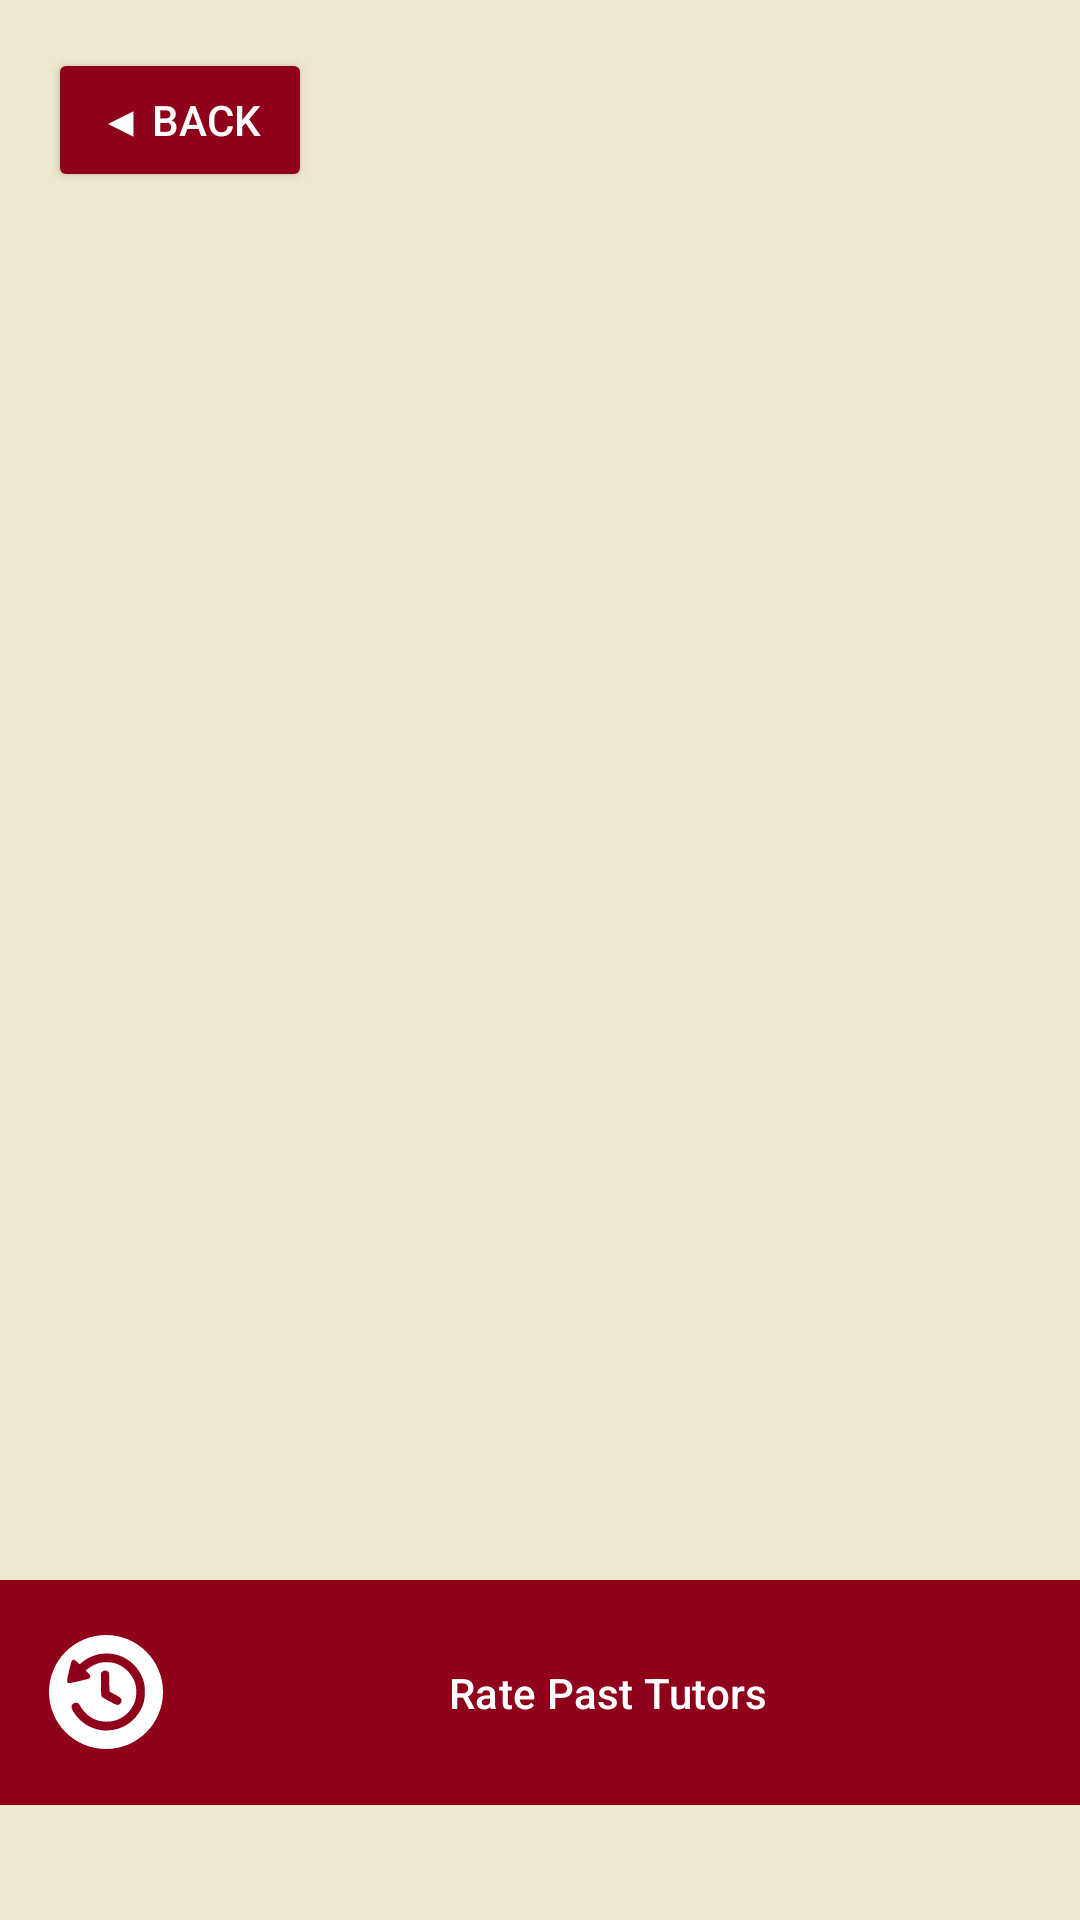

This screen was rendered from an Android layout file. Write that file and the resources it references.
<!-- AndroidManifest.xml: application theme Theme.Group_33_Project -->
<!-- res/layout/screen19_pastsessionstud.xml -->
<?xml version="1.0" encoding="utf-8"?>
<androidx.constraintlayout.widget.ConstraintLayout xmlns:android="http://schemas.android.com/apk/res/android"
    xmlns:app="http://schemas.android.com/apk/res-auto"
    android:layout_width="match_parent"
    android:layout_height="match_parent"
    android:background="@color/bkg"
    android:id="@+id/studentpastsession">

    <include layout="@layout/reusable_back"
        android:id="@+id/included_back_container"
        android:layout_width="wrap_content"
        android:layout_height="wrap_content"
        app:layout_constraintStart_toStartOf="parent"
        app:layout_constraintTop_toTopOf="parent" />

    <com.google.android.material.button.MaterialButton
        android:id="@+id/screen19_rtutor"
        android:layout_width="375dp"
        android:layout_height="75dp"
        android:layout_weight="1"
        android:background="@drawable/button_background"
        android:backgroundTint="@color/gg"
        android:fontFamily="sans-serif-medium"
        android:text="@string/screen19_rtutor"
        android:textAllCaps="false"
        android:textColor="@color/white"
        app:backgroundTint="@null"
        app:icon="@drawable/past_bookings"
        app:iconSize="38dp"
        app:iconTint="@color/white"
        app:layout_constraintBottom_toBottomOf="parent"
        app:layout_constraintEnd_toEndOf="parent"
        app:layout_constraintHorizontal_bias="0.555"
        app:layout_constraintStart_toStartOf="parent"
        app:layout_constraintTop_toTopOf="parent"
        app:layout_constraintVertical_bias="0.932" />

</androidx.constraintlayout.widget.ConstraintLayout>
<!-- res/layout/reusable_back.xml (included above) -->
<?xml version="1.0" encoding="utf-8"?>
<androidx.constraintlayout.widget.ConstraintLayout xmlns:android="http://schemas.android.com/apk/res/android"
    xmlns:app="http://schemas.android.com/apk/res-auto"
    android:layout_width="match_parent"
    android:layout_height="match_parent">

    <Button
        android:id="@+id/button_back"
        android:layout_width="wrap_content"
        android:layout_height="wrap_content"
        android:layout_marginStart="16dp"
        android:layout_marginTop="16dp"
        android:backgroundTint="@color/gg"
        android:text="@string/screen3_back"
        android:textColor="@color/white"
        app:layout_constraintStart_toStartOf="parent"
        app:layout_constraintTop_toTopOf="parent" />

</androidx.constraintlayout.widget.ConstraintLayout>
<!-- resources referenced by this layout -->
<resources>
  <color name="bkg">#EDE8D0</color>
  <color name="gg">#8F001A</color>
  <color name="white">#FFFFFFFF</color>
  <!-- drawable button_background (drawable) -->
  <?xml version="1.0" encoding="utf-8"?>
  <shape xmlns:android="http://schemas.android.com/apk/res/android"
      android:shape="rectangle">
      <corners android:radius="8dp" />
      <solid android:color="@color/gg" />
  </shape>
  <!-- drawable past_bookings (drawable) -->
  <vector xmlns:android="http://schemas.android.com/apk/res/android"
      android:width="681.966dp"
      android:height="681.806dp"
      android:viewportWidth="16.197"
      android:viewportHeight="16.193">
    <path
        android:pathData="M8.098,-0A8.098,8.096 0,0 0,-0 8.096,8.098 8.096,0 0,0 8.098,16.193 8.098,8.096 0,0 0,16.197 8.096,8.098 8.096,0 0,0 8.098,-0ZM8.186,2.636c0.359,0 0.718,0.02 0.941,0.059 1.787,0.317 3.344,1.533 4.049,3.164 0.341,0.789 0.44,1.274 0.445,2.191 0.006,0.971 -0.118,1.568 -0.486,2.355 -0.883,1.884 -2.648,3.055 -4.744,3.145 -0.338,0.015 -0.771,0.002 -0.961,-0.028h-0c-1.639,-0.258 -2.97,-1.104 -3.85,-2.45 -0.478,-0.731 -0.501,-1.106 -0.083,-1.361 0.347,-0.212 0.684,-0.097 0.907,0.308 0.623,1.133 1.61,1.91 2.787,2.193 0.529,0.127 1.451,0.127 1.989,-0.001 0.89,-0.212 1.811,-0.813 2.352,-1.535 0.615,-0.821 0.862,-1.554 0.866,-2.568C12.401,7.422 12.33,7.037 12.096,6.469 11.589,5.243 10.372,4.212 9.123,3.951c-0.526,-0.11 -1.351,-0.109 -1.874,0.001 -0.53,0.112 -1.256,0.464 -1.689,0.818l-0.342,0.28 0.327,0.331c0.354,0.358 0.415,0.562 0.225,0.752 -0.132,0.132 -2.768,0.744 -2.977,0.692 -0.299,-0.075 -0.296,-0.205 0.041,-1.675 0.192,-0.839 0.354,-1.415 0.42,-1.5 0.176,-0.223 0.36,-0.176 0.744,0.189l0.343,0.327 0.396,-0.327c0.655,-0.54 1.643,-0.991 2.507,-1.144 0.223,-0.04 0.582,-0.059 0.941,-0.059zM7.955,5.043c0.149,-0.006 0.302,0.048 0.443,0.161 0.138,0.111 0.139,0.128 0.168,1.469l0.029,1.357 0.703,0.379c0.866,0.467 1.051,0.646 1.006,0.976 -0.039,0.289 -0.24,0.503 -0.512,0.543 -0.171,0.025 -0.352,-0.051 -1.197,-0.502h-0C8.048,9.133 7.555,8.836 7.499,8.765 7.409,8.65 7.398,8.46 7.397,7.008l-0.001,-1.628 0.141,-0.141c0.125,-0.125 0.27,-0.19 0.419,-0.196z"
        android:strokeWidth="0.0352727"
        android:fillColor="#000000"/>
  </vector>
  <string name="screen19_rtutor">Rate Past Tutors</string>
  <string name="screen3_back">◀ Back</string>
  <style name="Theme.Group_33_Project" parent="Base.Theme.Group_33_Project" />
  <style name="Base.Theme.Group_33_Project" parent="Theme.Material3.DayNight.NoActionBar">
          
          
      </style>
</resources>
